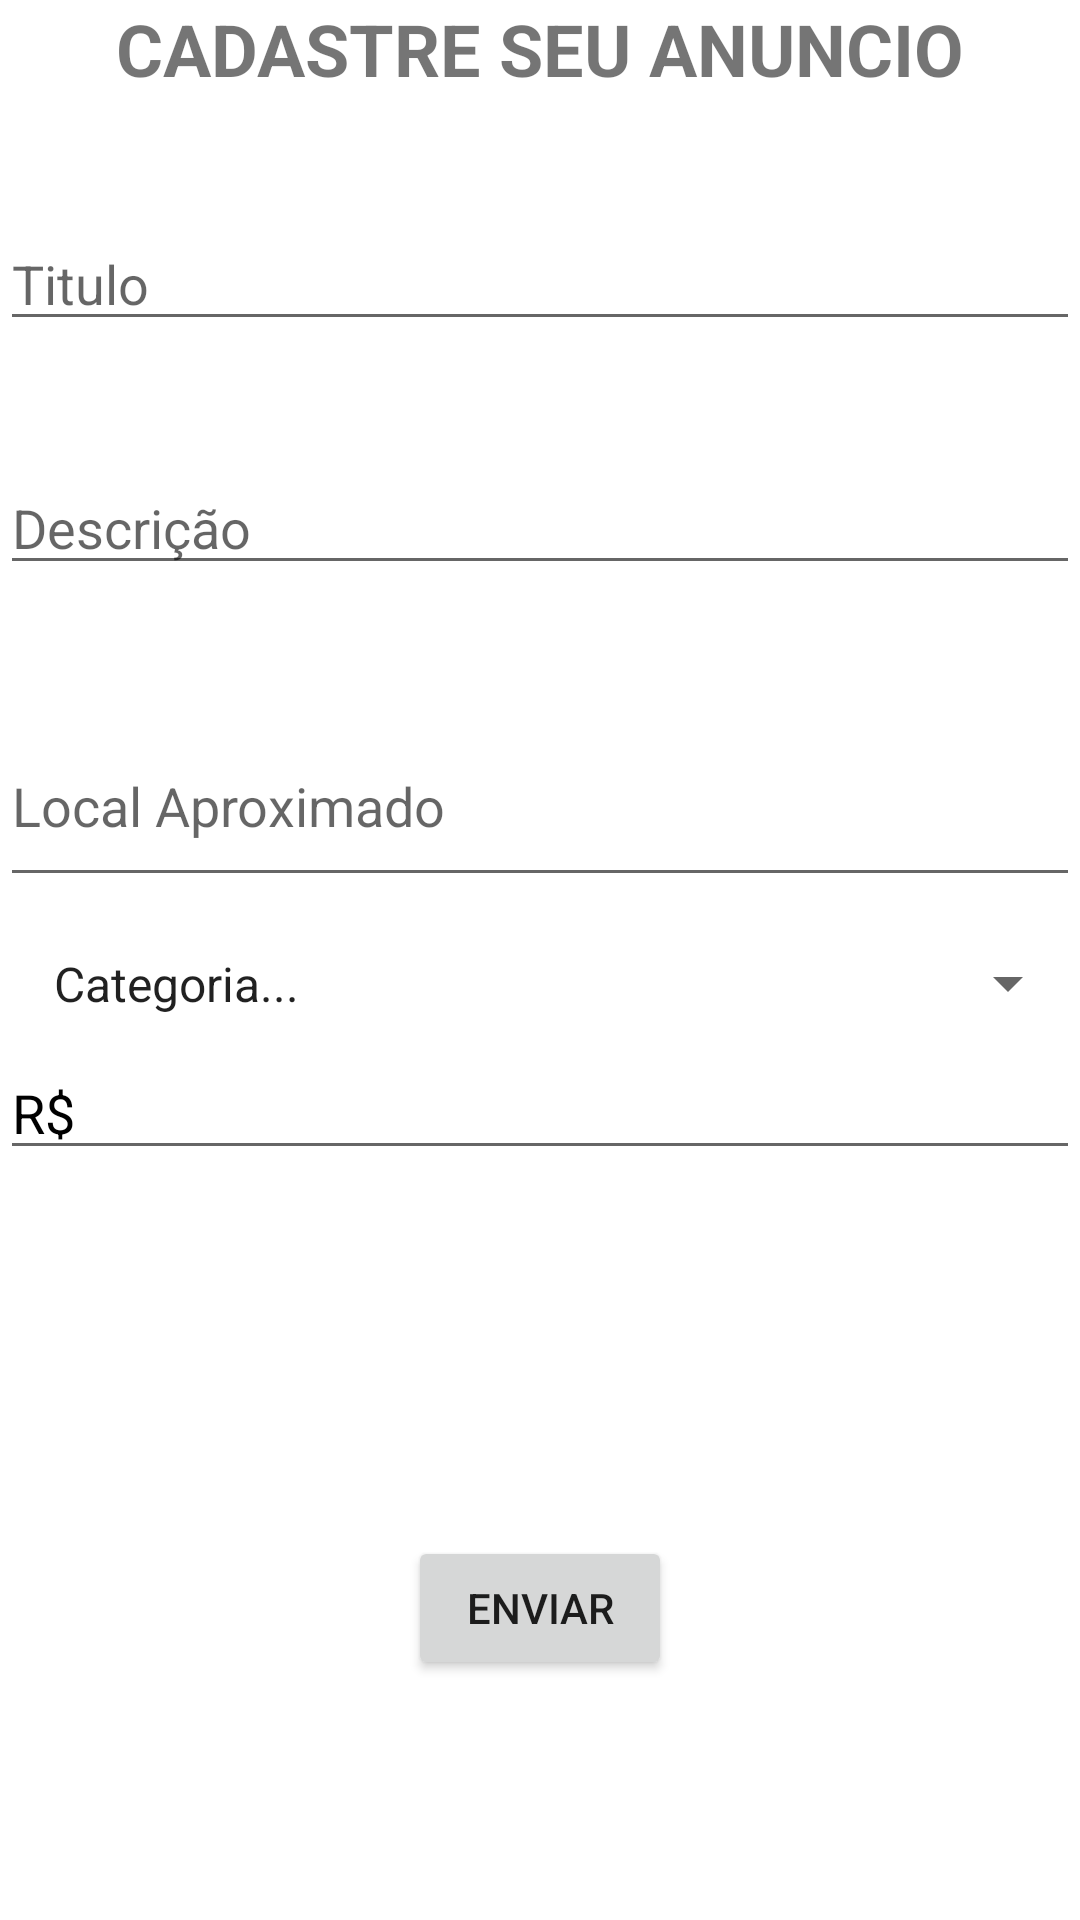

Android layout source for this screen:
<!-- AndroidManifest.xml: application theme Theme.AcheAi -->
<!-- res/layout/activity_cadastro_anuncio.xml -->
<?xml version="1.0" encoding="utf-8"?>
<androidx.constraintlayout.widget.ConstraintLayout xmlns:android="http://schemas.android.com/apk/res/android"
    xmlns:app="http://schemas.android.com/apk/res-auto"
    xmlns:tools="http://schemas.android.com/tools"
    android:layout_width="match_parent"
    android:layout_height="match_parent"
    tools:context=".view.CadastroAnuncioActivity"
    android:layout_margin="32dp">


    <TextView
        android:id="@+id/textView"
        android:layout_width="wrap_content"
        android:layout_height="wrap_content"
        android:text="CADASTRE SEU ANUNCIO"
        android:textAlignment="center"
        android:textSize="24sp"
        android:textStyle="bold"
        app:layout_constraintEnd_toEndOf="parent"
        app:layout_constraintStart_toStartOf="parent"
        app:layout_constraintTop_toTopOf="parent" />

    <EditText
        android:id="@+id/editText_cadastro_titulo"
        android:layout_width="match_parent"
        android:layout_height="wrap_content"
        android:layout_marginTop="40dp"
        android:ems="10"
        android:hint="Titulo"
        android:inputType="textPersonName"
        app:layout_constraintEnd_toEndOf="parent"
        app:layout_constraintHorizontal_bias="0.0"
        app:layout_constraintStart_toStartOf="parent"
        app:layout_constraintTop_toBottomOf="@+id/textView" />

    <EditText
        android:id="@+id/editText_cadastro_descricao"
        android:layout_width="match_parent"
        android:layout_height="wrap_content"
        android:layout_marginTop="40dp"
        android:ems="10"
        android:hint="Descrição"
        android:inputType="textPersonName"
        app:layout_constraintEnd_toEndOf="parent"
        app:layout_constraintHorizontal_bias="0.0"
        app:layout_constraintStart_toStartOf="parent"
        app:layout_constraintTop_toBottomOf="@+id/editText_cadastro_titulo" />

    <EditText
        android:id="@+id/editText_cadastro_endereco"
        android:layout_width="match_parent"
        android:layout_height="64dp"
        android:layout_marginTop="40dp"
        android:ems="10"
        android:hint="Local Aproximado"
        android:inputType="textMultiLine"
        app:layout_constraintEnd_toEndOf="parent"
        app:layout_constraintHorizontal_bias="0.0"
        app:layout_constraintStart_toStartOf="parent"
        app:layout_constraintTop_toBottomOf="@+id/editText_cadastro_descricao" />

    <Spinner
        android:id="@+id/spinner_categoria"
        android:layout_width="match_parent"
        android:layout_height="wrap_content"
        android:layout_marginTop="8dp"
        android:layout_marginBottom="8dp"
        android:padding="10dp"
        android:entries="@array/categorias"
        app:layout_constraintEnd_toEndOf="parent"
        app:layout_constraintStart_toStartOf="parent"
        app:layout_constraintTop_toBottomOf="@+id/editText_cadastro_endereco" />

    <EditText
        android:id="@+id/editText_cadastro_recompensa"
        android:layout_width="match_parent"
        android:layout_height="wrap_content"
        android:ems="10"
        android:hint="R$"
        android:inputType="numberDecimal"
        android:textColorHint="@color/black"
        app:layout_constraintEnd_toEndOf="parent"
        app:layout_constraintHorizontal_bias="0.0"
        app:layout_constraintStart_toStartOf="parent"
        app:layout_constraintTop_toBottomOf="@+id/spinner_categoria" />

    <Button
        android:id="@+id/btn_enviar_anuncio"
        android:layout_width="wrap_content"
        android:layout_height="wrap_content"
        android:layout_marginBottom="80dp"
        android:text="Enviar"
        app:layout_constraintBottom_toBottomOf="parent"
        app:layout_constraintEnd_toEndOf="parent"
        app:layout_constraintStart_toStartOf="parent" />


</androidx.constraintlayout.widget.ConstraintLayout>
<!-- resources referenced by this layout -->
<resources>
  <string-array name="categorias">
          <item>Categoria...</item>
          <item>Celular</item>
          <item>Documentos</item>
          <item>Chaves</item>
      </string-array>
  <style name="Theme.AcheAi" parent="Theme.MaterialComponents.DayNight.DarkActionBar">
          
          <item name="colorPrimary">@color/purple_500</item>
          <item name="colorPrimaryVariant">@color/purple_700</item>
          <item name="colorOnPrimary">@color/white</item>
          
          <item name="colorSecondary">@color/teal_200</item>
          <item name="colorSecondaryVariant">@color/teal_700</item>
          <item name="colorOnSecondary">@color/black</item>
          
          <item name="android:statusBarColor" tools:targetApi="l">?attr/colorPrimaryVariant</item>
          
      </style>
  <!-- not gathered from this repository: default colours our renderer supplied (Android Studio template values) -->
  <color name="purple_500">#FF6200EE</color>
  <color name="purple_700">#FF3700B3</color>
  <color name="teal_200">#FF03DAC5</color>
  <color name="teal_700">#FF018786</color>
  <color name="black">#FF000000</color>
  <color name="white">#FFFFFFFF</color>
</resources>
